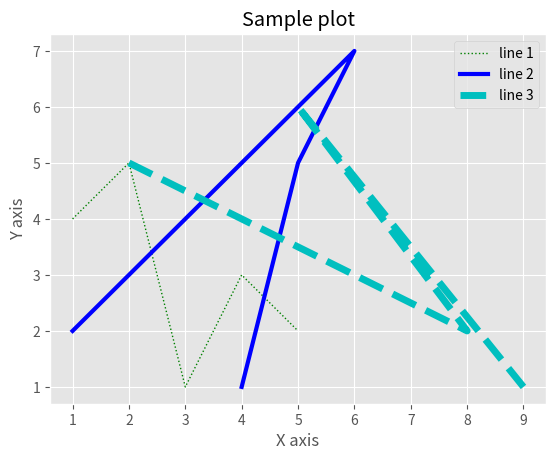

This figure's Python source:
from matplotlib import pyplot as plt
from matplotlib import style

style.use('ggplot')

x = [1, 2, 3, 4, 5]
y = [4, 5, 1, 3, 2]

x1 = [4, 5, 6, 2, 1]
y1 = [1, 5, 7, 3, 2]

x2 = [2, 6, 8, 5, 9]
y2 = [5, 3, 2, 6, 1]

plt.title('Sample plot')
plt.xlabel('X axis')
plt.ylabel('Y axis')
plt.plot(x, y, 'g', label="line 1", linewidth=1, linestyle='dotted')
plt.plot(x1, y1, 'b', label="line 2", linewidth=3, linestyle='solid')
plt.plot(x2, y2, 'c', label="line 3", linewidth=5, linestyle='dashed')
plt.legend()
plt.show()
